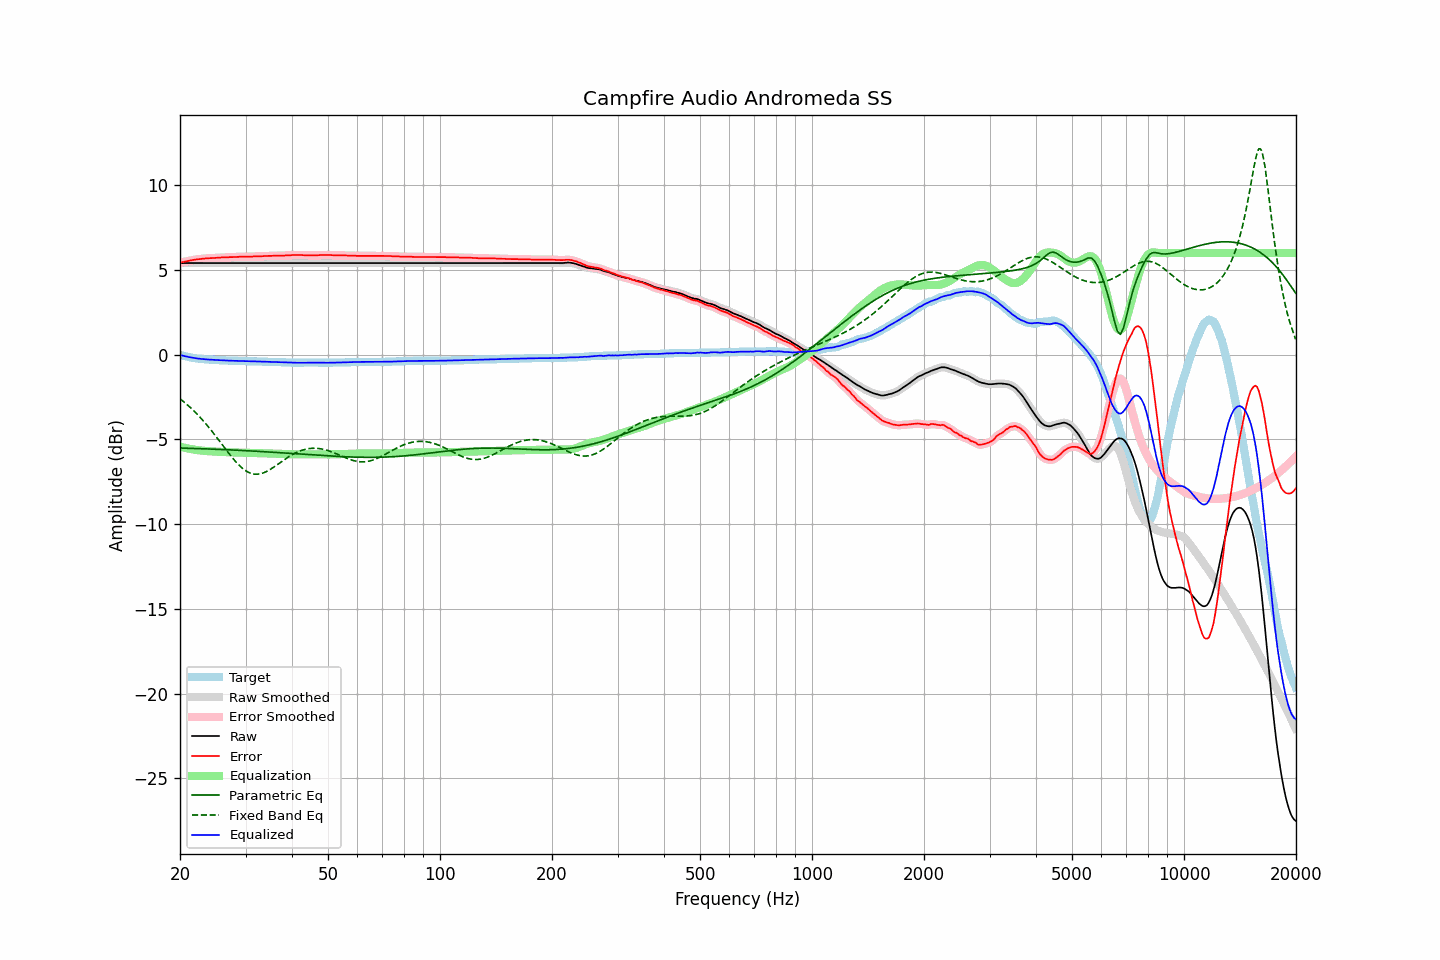

Source data for this figure (header and first rows):
frequency, raw, error, smoothed, error_smoothed, equalization, parametric_eq, fixed_band_eq, equalized_raw, equalized_smoothed, target
20.00, 5.41, 5.42, 5.41, 5.43, -5.42, -5.51, -2.60, -0.01, -0.01, -0.01
20.20, 5.41, 5.45, 5.41, 5.45, -5.45, -5.51, -2.68, -0.04, -0.04, -0.04
20.40, 5.41, 5.47, 5.41, 5.47, -5.47, -5.51, -2.75, -0.06, -0.06, -0.06
20.61, 5.41, 5.49, 5.41, 5.49, -5.49, -5.52, -2.83, -0.09, -0.09, -0.08
20.81, 5.41, 5.51, 5.41, 5.51, -5.52, -5.52, -2.91, -0.11, -0.11, -0.10
21.02, 5.41, 5.53, 5.41, 5.53, -5.54, -5.52, -2.99, -0.13, -0.13, -0.12
21.23, 5.41, 5.55, 5.41, 5.55, -5.55, -5.52, -3.08, -0.15, -0.15, -0.14
21.44, 5.41, 5.57, 5.41, 5.57, -5.57, -5.53, -3.17, -0.16, -0.16, -0.16
21.66, 5.41, 5.59, 5.41, 5.59, -5.59, -5.53, -3.26, -0.18, -0.18, -0.18
21.87, 5.41, 5.60, 5.41, 5.61, -5.60, -5.53, -3.35, -0.20, -0.20, -0.19
22.09, 5.41, 5.62, 5.41, 5.62, -5.62, -5.54, -3.44, -0.21, -0.21, -0.21
22.31, 5.41, 5.63, 5.41, 5.63, -5.63, -5.54, -3.54, -0.22, -0.22, -0.22
22.54, 5.41, 5.64, 5.41, 5.64, -5.64, -5.54, -3.64, -0.24, -0.24, -0.23
22.76, 5.41, 5.65, 5.41, 5.65, -5.66, -5.55, -3.75, -0.25, -0.25, -0.24
22.99, 5.41, 5.66, 5.41, 5.66, -5.67, -5.55, -3.85, -0.26, -0.26, -0.25
23.22, 5.41, 5.67, 5.41, 5.67, -5.67, -5.55, -3.96, -0.26, -0.26, -0.26
23.45, 5.41, 5.68, 5.41, 5.68, -5.68, -5.56, -4.07, -0.27, -0.27, -0.27
23.69, 5.41, 5.69, 5.41, 5.69, -5.69, -5.56, -4.18, -0.28, -0.28, -0.28
23.92, 5.41, 5.69, 5.41, 5.70, -5.69, -5.56, -4.30, -0.29, -0.29, -0.28
24.16, 5.41, 5.70, 5.41, 5.70, -5.70, -5.57, -4.41, -0.29, -0.29, -0.29
24.40, 5.41, 5.70, 5.41, 5.71, -5.71, -5.57, -4.53, -0.30, -0.30, -0.29
24.65, 5.41, 5.71, 5.41, 5.71, -5.71, -5.58, -4.65, -0.30, -0.30, -0.30
24.89, 5.41, 5.71, 5.41, 5.72, -5.72, -5.58, -4.77, -0.31, -0.31, -0.30
25.14, 5.41, 5.72, 5.41, 5.72, -5.72, -5.58, -4.90, -0.31, -0.31, -0.31
25.39, 5.41, 5.73, 5.41, 5.73, -5.73, -5.59, -5.02, -0.32, -0.32, -0.32
25.65, 5.41, 5.73, 5.41, 5.74, -5.73, -5.59, -5.15, -0.32, -0.32, -0.32
25.91, 5.41, 5.74, 5.41, 5.74, -5.74, -5.60, -5.27, -0.33, -0.33, -0.33
26.16, 5.41, 5.74, 5.41, 5.74, -5.74, -5.60, -5.40, -0.33, -0.33, -0.33
26.43, 5.41, 5.74, 5.41, 5.75, -5.75, -5.60, -5.53, -0.34, -0.34, -0.33
26.69, 5.41, 5.75, 5.41, 5.75, -5.75, -5.61, -5.65, -0.34, -0.34, -0.34
26.96, 5.41, 5.75, 5.41, 5.76, -5.76, -5.61, -5.78, -0.35, -0.35, -0.34
27.23, 5.41, 5.76, 5.41, 5.76, -5.76, -5.62, -5.90, -0.35, -0.35, -0.35
27.50, 5.41, 5.76, 5.41, 5.76, -5.76, -5.62, -6.02, -0.35, -0.35, -0.35
27.77, 5.41, 5.76, 5.41, 5.77, -5.77, -5.63, -6.13, -0.36, -0.36, -0.35
28.05, 5.41, 5.77, 5.41, 5.77, -5.77, -5.63, -6.24, -0.36, -0.36, -0.36
28.33, 5.41, 5.77, 5.41, 5.77, -5.77, -5.64, -6.35, -0.36, -0.36, -0.36
28.62, 5.41, 5.77, 5.41, 5.78, -5.78, -5.64, -6.45, -0.37, -0.37, -0.36
28.90, 5.41, 5.78, 5.41, 5.78, -5.78, -5.64, -6.54, -0.37, -0.37, -0.37
29.19, 5.41, 5.78, 5.41, 5.78, -5.78, -5.65, -6.64, -0.37, -0.37, -0.37
29.48, 5.41, 5.78, 5.41, 5.78, -5.78, -5.65, -6.72, -0.37, -0.37, -0.37
29.78, 5.41, 5.78, 5.41, 5.78, -5.79, -5.66, -6.79, -0.38, -0.38, -0.37
30.08, 5.41, 5.78, 5.41, 5.79, -5.79, -5.66, -6.85, -0.38, -0.38, -0.37
30.38, 5.41, 5.79, 5.41, 5.79, -5.79, -5.67, -6.91, -0.38, -0.38, -0.38
30.68, 5.41, 5.79, 5.41, 5.79, -5.79, -5.67, -6.96, -0.38, -0.38, -0.38
30.99, 5.41, 5.79, 5.41, 5.79, -5.79, -5.68, -7.00, -0.38, -0.38, -0.38
31.30, 5.41, 5.79, 5.41, 5.80, -5.80, -5.68, -7.02, -0.39, -0.39, -0.38
31.61, 5.41, 5.80, 5.41, 5.80, -5.80, -5.69, -7.05, -0.39, -0.39, -0.39
31.93, 5.41, 5.80, 5.41, 5.80, -5.80, -5.70, -7.05, -0.39, -0.39, -0.39
32.24, 5.41, 5.80, 5.41, 5.81, -5.81, -5.70, -7.06, -0.40, -0.40, -0.39
32.57, 5.41, 5.81, 5.41, 5.81, -5.81, -5.71, -7.04, -0.40, -0.40, -0.40
32.89, 5.41, 5.81, 5.41, 5.81, -5.81, -5.71, -7.03, -0.40, -0.40, -0.40
33.22, 5.41, 5.81, 5.41, 5.82, -5.82, -5.72, -7.00, -0.41, -0.41, -0.40
33.55, 5.41, 5.82, 5.41, 5.82, -5.82, -5.72, -6.97, -0.41, -0.41, -0.41
33.89, 5.41, 5.82, 5.41, 5.82, -5.82, -5.73, -6.93, -0.41, -0.41, -0.41
34.23, 5.41, 5.82, 5.41, 5.83, -5.83, -5.73, -6.89, -0.42, -0.42, -0.41
34.57, 5.41, 5.83, 5.41, 5.83, -5.83, -5.74, -6.83, -0.42, -0.42, -0.42
34.92, 5.41, 5.83, 5.41, 5.83, -5.83, -5.75, -6.78, -0.42, -0.42, -0.42
35.27, 5.41, 5.83, 5.41, 5.84, -5.84, -5.75, -6.72, -0.43, -0.43, -0.42
35.62, 5.41, 5.84, 5.41, 5.84, -5.84, -5.76, -6.66, -0.43, -0.43, -0.43
35.97, 5.41, 5.84, 5.41, 5.84, -5.84, -5.76, -6.59, -0.43, -0.43, -0.43
... 635 more rows
